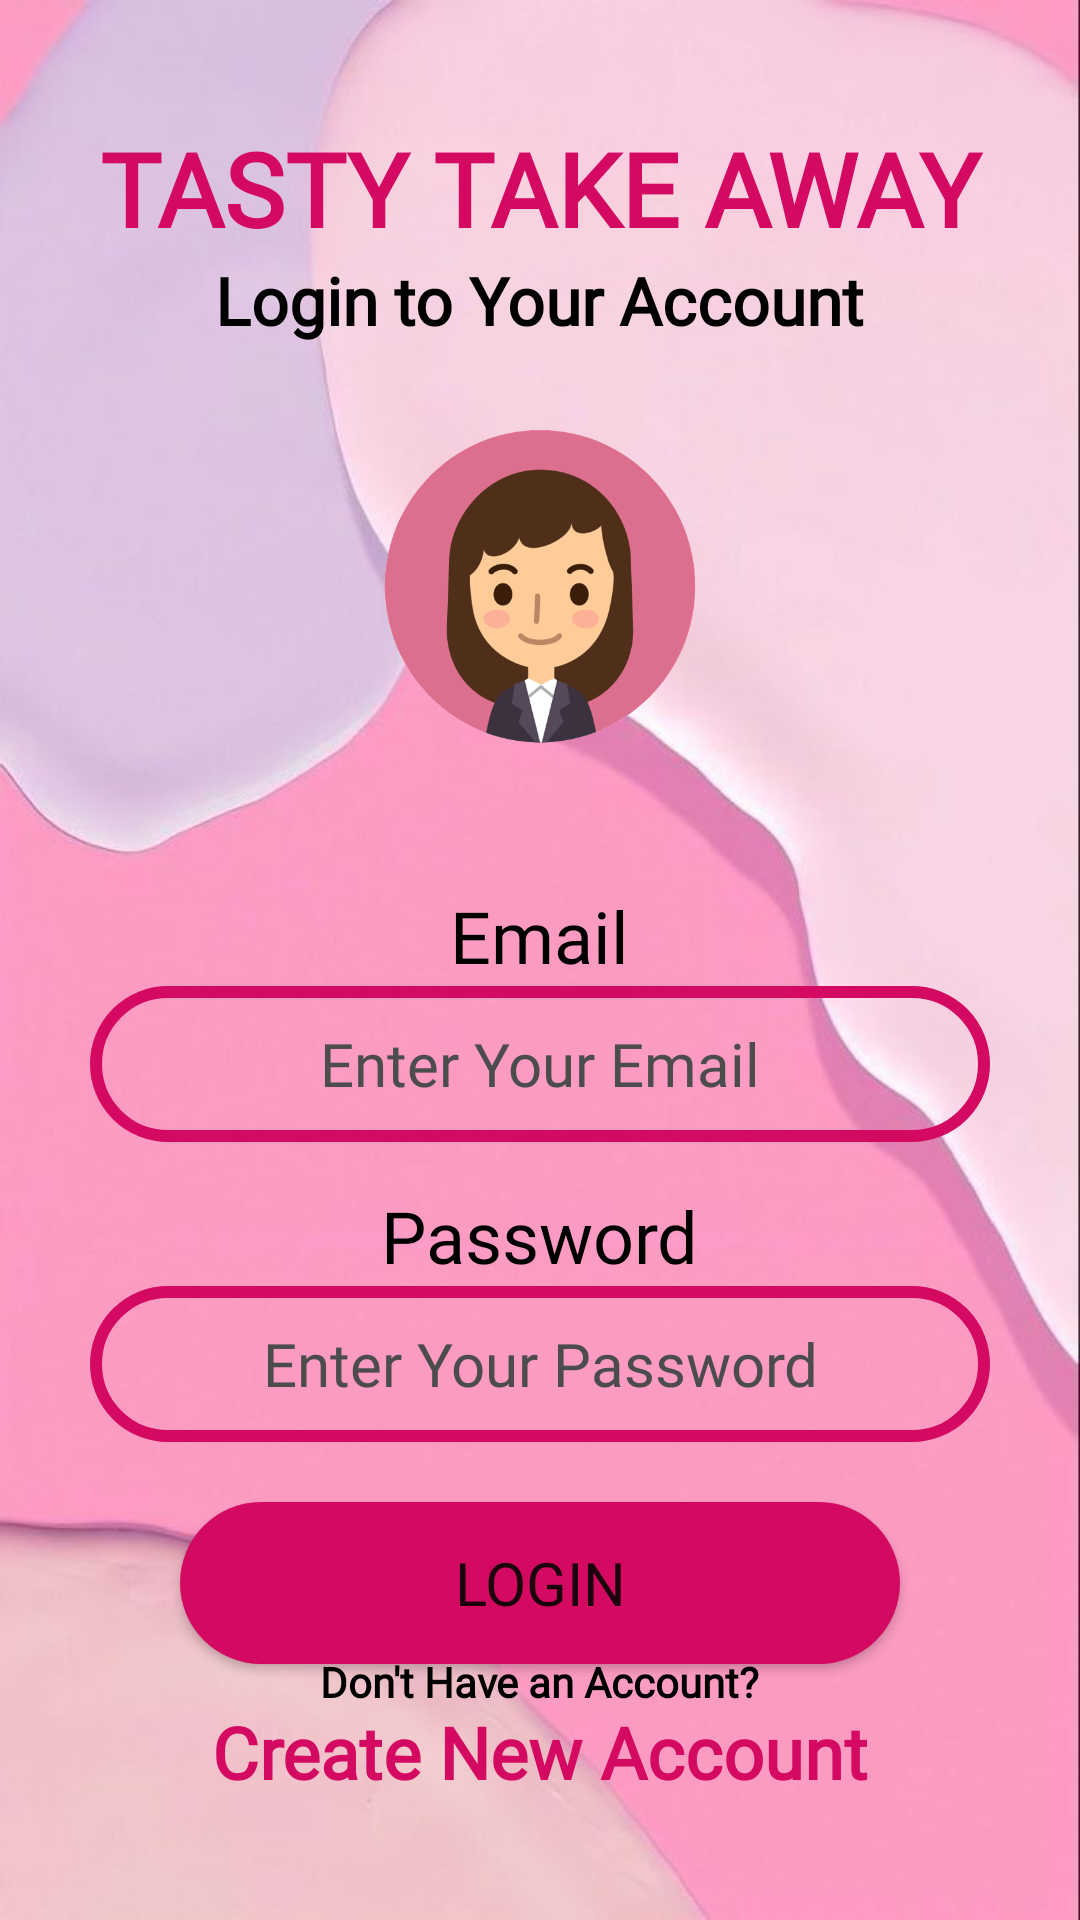

Reconstruct the res/layout file that produces this screen, plus the resources it refers to.
<!-- AndroidManifest.xml: application theme Theme.TastyTakeAway -->
<!-- res/layout/activity_login.xml -->
<?xml version="1.0" encoding="utf-8"?>
<androidx.constraintlayout.widget.ConstraintLayout
    xmlns:android="http://schemas.android.com/apk/res/android"
    xmlns:app="http://schemas.android.com/apk/res-auto"
    xmlns:tools="http://schemas.android.com/tools"
    android:layout_width="fill_parent"
    android:layout_height="fill_parent"
    android:orientation="vertical"
    android:background="@drawable/p3"
    tools:context=".LoginActivity">

    <LinearLayout
        android:layout_width="fill_parent"
        android:layout_height="fill_parent"
        android:layout_gravity="center"
        android:orientation="vertical"
        android:padding="20dp"
        tools:ignore="MissingConstraints">

        <TextView
            android:id="@+id/nameShop"
            android:layout_width="wrap_content"
            android:layout_height="wrap_content"
            android:layout_gravity="center"
            android:layout_marginTop="20dp"
            android:fontFamily="@font/kaushan_script"
            android:text=" TASTY TAKE AWAY "
            android:textColor="@color/pink"
            android:textSize="34sp"
            android:textStyle="bold" />

        <TextView
            android:id="@+id/nameLogin"
            android:layout_width="wrap_content"
            android:layout_height="wrap_content"
            android:layout_gravity="center"
            android:fontFamily="@font/handlee"
            android:text="Login to Your Account"
            android:textColor="@color/black_text"
            android:textSize="22sp"
            android:textStyle="bold" />

        <ImageView
            android:id="@+id/imageUser"
            android:layout_width="105dp"
            android:layout_height="111dp"
            android:layout_gravity="center"
            android:layout_marginTop="25dp"
            android:layout_marginBottom="25dp"
            app:srcCompat="@drawable/profile1" />

        <TextView
            android:id="@+id/emailText"
            android:layout_width="wrap_content"
            android:layout_height="33dp"
            android:layout_gravity="center"
            android:layout_marginTop="20dp"
            android:fontFamily="@font/comme_bold"
            android:text="Email"
            android:textColor="@color/black_text"
            android:textSize="24dp" />

        <EditText
            android:id="@+id/emailEditText"
            android:layout_width="match_parent"
            android:layout_height="52dp"
            android:layout_marginStart="10dp"
            android:layout_marginEnd="10dp"
            android:layout_marginBottom="15dp"
            android:background="@drawable/input_bg"
            android:fontFamily="@font/comme_regular"
            android:gravity="center"
            android:hint="Enter Your Email"
            android:inputType="textPersonName"
            android:textColor="@color/pink"
            android:textColorHint="@color/placeholder"
            android:textSize="20sp" />

        <TextView
            android:id="@+id/passwordText"
            android:layout_width="wrap_content"
            android:layout_height="33dp"
            android:layout_gravity="center"
            android:fontFamily="@font/comme_bold"
            android:text="Password"
            android:textColor="@color/black_text"
            android:textSize="24dp" />

        <EditText
            android:id="@+id/passwordEditText"
            android:layout_width="match_parent"
            android:layout_height="52dp"
            android:layout_marginStart="10dp"
            android:layout_marginEnd="10dp"
            android:layout_marginBottom="20dp"
            android:background="@drawable/input_bg"
            android:fontFamily="@font/comme_regular"
            android:gravity="center"
            android:hint="Enter Your Password"
            android:inputType="textPassword"
            android:textColor="@color/pink"
            android:textColorHint="@color/placeholder"
            android:textSize="20sp" />

        <Button
            android:id="@+id/loginButton"
            android:layout_width="240dp"
            android:layout_height="54dp"
            android:layout_gravity="center"
            android:layout_marginBottom="60dp"
            android:background="@drawable/main_button"
            android:fontFamily="@font/comme_bold"
            android:text="LOGIN"
            android:textSize="20sp" />

    </LinearLayout>

    <TextView
        android:id="@+id/dontHaveTextView"
        android:layout_width="wrap_content"
        android:layout_height="wrap_content"
        android:layout_gravity="center"
        android:fontFamily="@font/comme_regular"
        android:textColor="@color/black_text"
        android:text="Don't Have an Account?"
        android:textSize="14sp"
        android:textStyle="bold"
        android:layout_marginBottom="70dp"
        android:layout_alignParentBottom= "true"
        app:layout_constraintStart_toStartOf="parent"
        app:layout_constraintEnd_toEndOf="parent"
        app:layout_constraintBottom_toBottomOf="parent"/>

    <TextView
        android:id="@+id/createAccText"
        android:layout_width="wrap_content"
        android:layout_height="wrap_content"
        android:layout_gravity="center"
        android:fontFamily="@font/comme_bold"
        android:text="Create New Account"
        android:textColor="@color/pink"
        android:textSize="24sp"
        android:clickable="true"
        android:textStyle="bold"
        android:layout_marginBottom="40dp"
        android:layout_alignParentBottom= "true"
        app:layout_constraintStart_toStartOf="parent"
        app:layout_constraintEnd_toEndOf="parent"
        app:layout_constraintBottom_toBottomOf="parent"/>

</androidx.constraintlayout.widget.ConstraintLayout>
<!-- resources referenced by this layout -->
<resources>
  <color name="black_text">#000000</color>
  <color name="pink">#d40a62</color>
  <color name="placeholder">#4C4C4C</color>
  <!-- drawable input_bg (drawable) -->
  <?xml version="1.0" encoding="utf-8"?>
  <shape xmlns:android="http://schemas.android.com/apk/res/android">
      <stroke android:color="@color/pink" android:width="4dp"/>
      <corners android:radius="100dp"/>
  
  </shape>
  <!-- drawable main_button (drawable) -->
  <?xml version="1.0" encoding="utf-8"?>
  <shape xmlns:android="http://schemas.android.com/apk/res/android"
      android:shape="rectangle"
      android:padding="10dp">
  
      <solid android:color="@color/pink" />
  
      <corners
          android:bottomRightRadius="40dp"
          android:bottomLeftRadius="40dp"
          android:topLeftRadius="40dp"
          android:topRightRadius="40dp" />
  </shape>
  <!-- drawable p3: jpg bitmap (drawable, 23237 bytes) -->
  <!-- drawable profile1: png bitmap (drawable, 59265 bytes) -->
  <style name="Theme.TastyTakeAway" parent="Theme.MaterialComponents.DayNight.DarkActionBar">
          
          <item name="colorPrimary">@color/purple_500</item>
          <item name="colorPrimaryVariant">@color/purple_500</item>
          <item name="colorOnPrimary">@color/white</item>
          
          <item name="colorSecondary">@color/teal_200</item>
          <item name="colorSecondaryVariant">@color/teal_700</item>
          <item name="colorOnSecondary">@color/black</item>
          
          <item name="android:statusBarColor" tools:targetApi="l">?attr/colorPrimaryVariant</item>
  
          
          <item name="toolbarNavigationButtonStyle">@style/Toolbar.Button.Navigation.Tinted</item>
          <item name="actionBarStyle">@style/Actionbar.dark</item>
          <item name="displayOptions">showHome|useLogo|showTitle|showCustom|homeAsUp</item>
      </style>
  <color name="purple_500">#d40a62</color> //Button and Sub Title and Confirm Exit Action Color
  <color name="white">#FFFFFF</color>
  <color name="teal_200">#d40a62</color> //Cursor Color Blinking
  <color name="teal_700">#d40a62</color>
  <color name="black">#000000</color>
  <style name="Toolbar.Button.Navigation.Tinted" parent="Widget.AppCompat.Toolbar.Button.Navigation">
          <item name="tint">@color/white</item>
      </style>
  <style name="Actionbar.dark" parent="Widget.AppCompat.Toolbar.Button.Navigation">
          <item name="background">@color/purple_500</item>
          <item name="titleTextStyle">@style/Actionbar.darktext</item>
      </style>
  <style name="Actionbar.darktext" parent="@style/TextAppearance.AppCompat.Widget.ActionBar.Title">
          <item name="android:textColor">@color/purple_500</item>
      </style>
</resources>
